Run: headless pygame with SDL's dummy video driver; simulated clock (each Clock.tick advances the game by its frame time, no real sleeping); random seed 0; keys injected as events and as key.get_pressed() state; mouse plan: one left click at the window centre at the start of phase 2, then a move to the lower-right quarter at the start of phase 3.
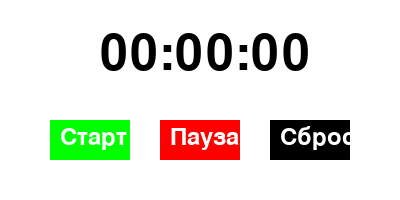
Frame 1 of 4 · flips 1–60 · no input
Frame 2 of 4 · flips 61–180 · clicked the window centre · tapped SPACE, RETURN · held RIGHT (→), D · screen unchanged from frame 1, image omitted
Frame 3 of 4 · flips 181–300 · moved the mouse to the lower-right quarter · held DOWN (↓), S · screen unchanged from frame 2, image omitted
Frame 4 of 4 · flips 301–420 · held LEFT (←), A, UP (↑), W · screen unchanged from frame 3, image omitted

The pygame program that drew these frames:

import pygame
import sys

pygame.init()

WIDTH, HEIGHT = 400, 200
BLACK = (0, 0, 0)
WHITE = (255, 255, 255)
RED = (255, 0, 0)
GREEN = (0, 255, 0)
BLUE = (0, 0, 255)

screen = pygame.display.set_mode((WIDTH, HEIGHT))
pygame.display.set_caption("Секундомер")
font = pygame.font.Font(None, 74)
small_font = pygame.font.Font(None, 36)

button_start = pygame.Rect(50, 120, 80, 40)
button_pause = pygame.Rect(160, 120, 80, 40)
button_reset = pygame.Rect(270, 120, 80, 40)

start_time = 0
paused_time = 0
running = False
paused = False


def format_time(ms):
    seconds = ms // 1000
    minutes = seconds // 60
    hours = minutes // 60
    return f"{hours:02}:{minutes % 60:02}:{seconds % 60:02}"

while True:
    for event in pygame.event.get():
        if event.type == pygame.QUIT:
            pygame.quit()
            sys.exit()

        if event.type == pygame.MOUSEBUTTONDOWN:
            if button_start.collidepoint(event.pos):
                if not running:
                    start_time = pygame.time.get_ticks() - paused_time
                    running = True
                    paused = False
                elif paused:
                    paused_time = pygame.time.get_ticks() - start_time
                    paused = False

            elif button_pause.collidepoint(event.pos):
                if running and not paused:
                    paused_time = pygame.time.get_ticks() - start_time
                    paused = True
                elif running and paused:
                    paused = False

            elif button_reset.collidepoint(event.pos):
                start_time = pygame.time.get_ticks()
                paused_time = 0
                running = False
                paused = False


    screen.fill(WHITE)

    if running and not paused:
        elapsed_time = pygame.time.get_ticks() - start_time
    else:
        elapsed_time = paused_time

    timer_text = font.render(format_time(elapsed_time), True, BLACK)
    screen.blit(timer_text, (100, 30))
    pygame.draw.rect(screen, GREEN if not running or paused else BLUE, button_start)
    pygame.draw.rect(screen, RED, button_pause)
    pygame.draw.rect(screen, BLACK, button_reset)
    start_text = small_font.render("Старт" if not running else "Продолжить" if paused else "Идет",True, WHITE)
    pause_text = small_font.render("Пауза", True, WHITE)
    reset_text = small_font.render("Сброс", True, WHITE)
    screen.blit(start_text, (button_start.x + 10, button_start.y + 5))
    screen.blit(pause_text, (button_pause.x + 10, button_pause.y + 5))
    screen.blit(reset_text, (button_reset.x + 10, button_reset.y + 5))

    pygame.display.flip()
